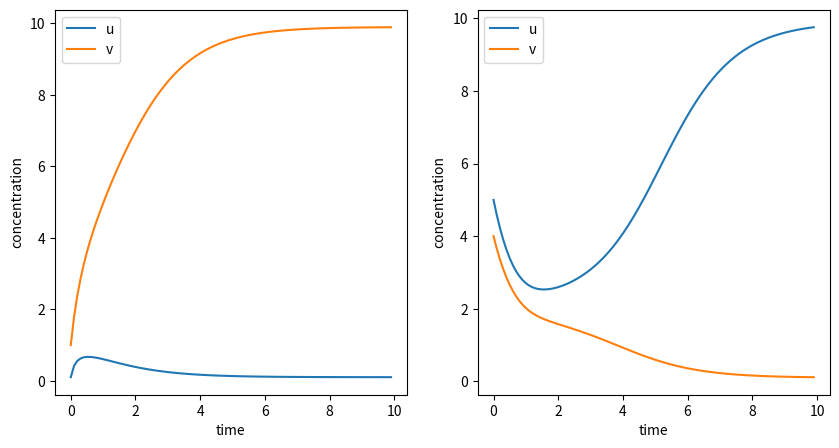

Write the Python code that produced this figure.
# script for numerical integration of the dimerisation example
from numpy import *
from scipy import *
from scipy.integrate import odeint
from scipy.optimize import fsolve
import matplotlib.pyplot as plt

def funcp(y, t, p):  
   
    a1 = p[0]
    a2 = p[1]
    beta = p[2]
    gamma = p[3]
    
    du = -y[0] + a1/(1 + pow(y[1],beta))
    dv = -y[1] + a2/(1 + pow(y[0],gamma))

    return [ du, dv ]

def main():

    # define parameter vector
    theta = [10.0, 10.0, 2.0, 2.0]

    # define the time range that we want to integrate
    times = arange(0,10,0.1)
    
    y0_1 = [0.1, 1.0]
    yobs1 = odeint(funcp, y0_1, times, args = (theta,) )
    y0_2 = [5.0, 4.0]
    yobs2 = odeint(funcp, y0_2, times, args = (theta,) )
    
    # make a plot
    plt.close()  # close any existing
    plt.figure(num=1, figsize=(10,5))

    plt.subplot(121)
    plt.plot( times, yobs1[:,0], label='u' )
    plt.plot( times, yobs1[:,1], label='v' )
    plt.legend( loc=2 ) # loc=1 places at top right, loc=2 places at top left 
    plt.xlabel('time')
    plt.ylabel('concentration')

    plt.subplot(122)
    plt.plot( times, yobs2[:,0], label='u' )
    plt.plot( times, yobs2[:,1], label='v' )
    plt.legend( loc=2 ) # loc=1 places at top right, loc=2 places at top left 
    plt.xlabel('time')
    plt.ylabel('concentration')
    plt.show()
    plt.savefig('gardner-toggle-ts.png')
    #plt.show() # display


    # do some analysis
    x,info,ret,msg = fsolve(funcp, yobs1[-1,:], args = (0,theta,), full_output=True)
    if ret == 1:
        print(x)
    else:
        print(msg)
        
main()

